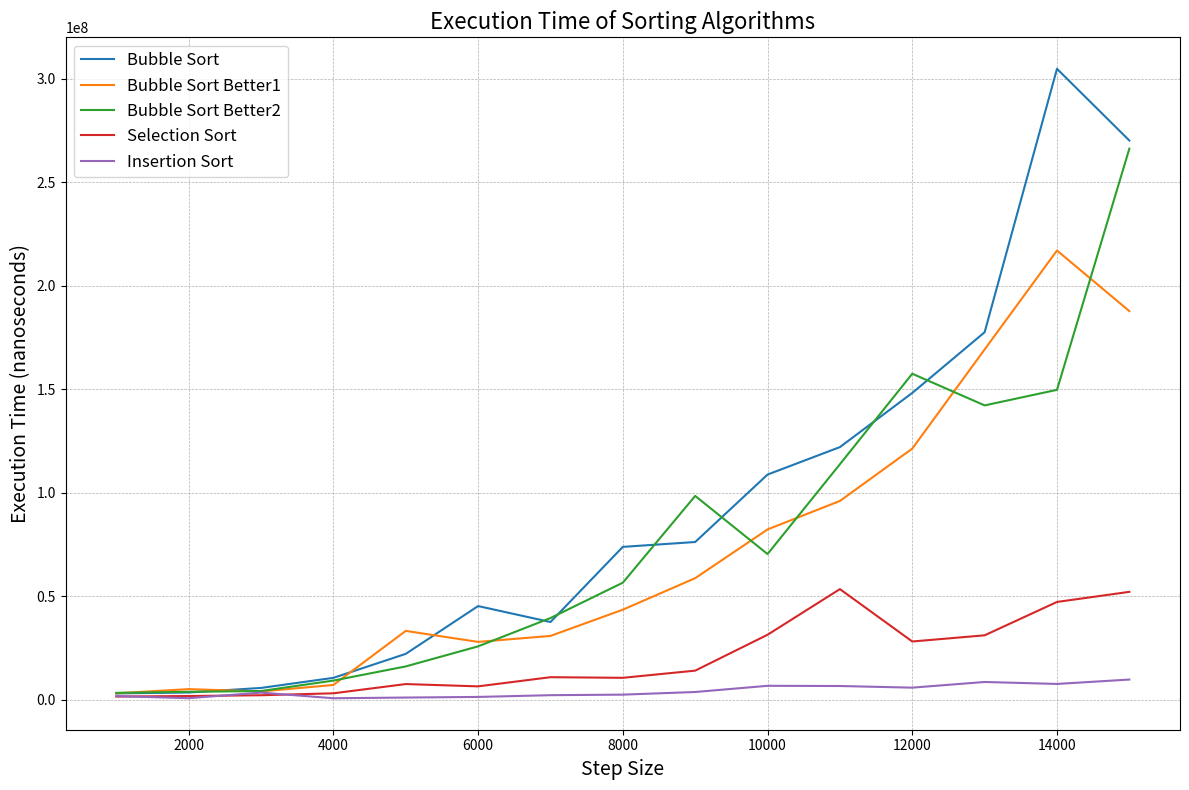

Recreate this plot in Python.
import matplotlib.pyplot as plt
import pandas as pd

# Data
step_sizes = [1000, 2000, 3000, 4000, 5000, 6000, 7000, 8000, 9000, 10000, 11000, 12000, 13000, 14000, 15000]
data = {
    "Step Size": step_sizes,
    "Bubble Sort": [3008300, 3457500, 5658300, 10532700, 22121300, 45220100, 37503100, 73829300, 76176800, 108769500, 122047100, 148217100, 177561000, 304866300, 270206400],
    "Bubble Sort Better1": [3054900, 5082600, 3949000, 7101300, 33218500, 27903900, 30794400, 43473700, 58703400, 82255900, 96020900, 121308800, 169240900, 217047800, 187772800],
    "Bubble Sort Better2": [3266900, 3791300, 4156300, 9205900, 16060000, 25748200, 39430200, 56526600, 98455500, 70364100, 113768000, 157508600, 142201200, 149720500, 266274400],
    "Selection Sort": [1494900, 1750700, 2126100, 3059800, 7525300, 6418600, 10845800, 10544600, 14017100, 31355100, 53419200, 28095700, 31086300, 47210600, 52092300],
    "Insertion Sort": [1708900, 695200, 3394700, 671300, 1011300, 1308000, 2152300, 2417000, 3690500, 6685800, 6587600, 5793200, 8537400, 7584900, 9707500]
}

# Create a DataFrame for easier manipulation
df = pd.DataFrame(data)

# Plot
plt.figure(figsize=(12, 8))
for column in df.columns[1:]:
    plt.plot(df["Step Size"], df[column], label=column)

# Customizing the plot
plt.title("Execution Time of Sorting Algorithms", fontsize=16)
plt.xlabel("Step Size", fontsize=14)
plt.ylabel("Execution Time (nanoseconds)", fontsize=14)
plt.legend(fontsize=12)
plt.grid(True, which="both", linestyle="--", linewidth=0.5)
plt.tight_layout()

# Show plot
plt.show()
